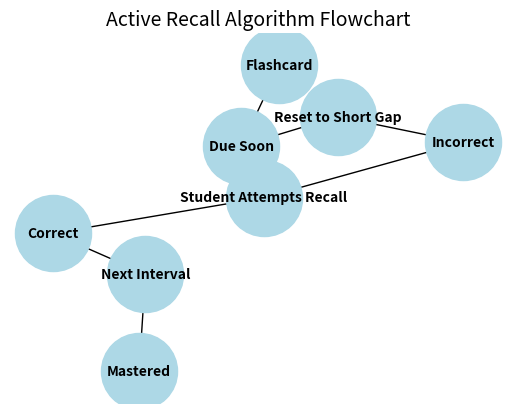

Generate this figure with matplotlib:
import matplotlib.pyplot as plt
import numpy as np
'''
# Time axis (days after learning)
days = np.arange(0, 30, 1)

# Forgetting curve (exponential decay)
retention = np.exp(-0.1 * days) * 100

# Optional: curve with reinforcement (active recall)
# reinforced = np.exp(-0.05 * days) * 100

plt.figure(figsize=(8,5))
plt.plot(days, retention, label="Without Active Recall", color="red", linewidth=2)
# plt.plot(days, reinforced, label="With Active Recall", color="green", linestyle="--", linewidth=2)

# Adjusted annotation to avoid overlap
plt.annotate(
    "Rapid decline in memory",
    xy=(5, retention[5]),            # point on red curve
    xytext=(12, 85),                 # label placed higher to avoid green line
    arrowprops=dict(facecolor="black", arrowstyle="->"),
    fontsize=12,
    color="red"
)

plt.title("The Forgetting Curve", fontsize=14)
plt.xlabel("Days After Learning", fontsize=12)
plt.ylabel("Memory Retention (%)", fontsize=12)
plt.ylim(0, 100)
plt.grid(True, linestyle="--", alpha=0.6)
plt.legend()
plt.show()
'''

'''

# Time axis: 0 to 21 days (3 weeks)
days = np.arange(0, 22)

# Base forgetting curve (no recall)
base_retention = np.exp(-0.15 * days) * 100

# Function to simulate recall bump continuing from base curve
def recall_bump(start_day, decay_rate, boost=95):
    bump = base_retention.copy()
    # At recall, boost retention
    bump[start_day] = boost
    # After recall, decay from boosted level
    bump[start_day+1:] = boost * np.exp(-decay_rate * (days[start_day+1:] - start_day))
    return bump

# First and second recalls
recall1 = recall_bump(5, 0.12, boost=95)
recall2 = recall_bump(12, 0.10, boost=90)

# Plotting
plt.figure(figsize=(10,6))


# Overlay recall curves on top
plt.plot(days, recall1, label="1st Recall", color="blue", linestyle='dashed', linewidth=2, zorder=2)
plt.plot(days, recall2, label="2nd Recall", color="green", linestyle='dashdot', linewidth=2, zorder=3)
# Plot base curve first (so it's always visible underneath)
plt.plot(days, base_retention, label="No Recall", color="black", linestyle='solid', linewidth=2, zorder=1)

plt.title("Memory Retention with Spaced Active Recall", fontsize=14)
plt.xlabel("Days After Learning", fontsize=12)
plt.ylabel("Memory Retention (%)", fontsize=12)
plt.ylim(0, 110)
plt.grid(True, linestyle="--", alpha=0.5)
plt.legend()

plt.tight_layout()
plt.show()

'''

import networkx as nx

# Define flowchart structure
edges = [
    ("Flashcard", "Due Soon"),
    ("Due Soon", "Student Attempts Recall"),
    ("Student Attempts Recall", "Correct"),
    ("Student Attempts Recall", "Incorrect"),
    ("Correct", "Next Interval"),
    ("Incorrect", "Reset to Short Gap"),
    ("Next Interval", "Mastered"),
    ("Reset to Short Gap", "Due Soon")
]

# Create directed graph
G = nx.DiGraph()
G.add_edges_from(edges)

# Layout for flowchart
pos = nx.spring_layout(G, seed=42)

# Draw nodes
nx.draw_networkx_nodes(G, pos, node_size=3000, node_color="lightblue")
nx.draw_networkx_labels(G, pos, font_size=10, font_weight="bold")

# Draw edges
nx.draw_networkx_edges(G, pos, arrowstyle="->", arrowsize=20)

plt.title("Active Recall Algorithm Flowchart", fontsize=14)
plt.axis("off")
plt.show()
